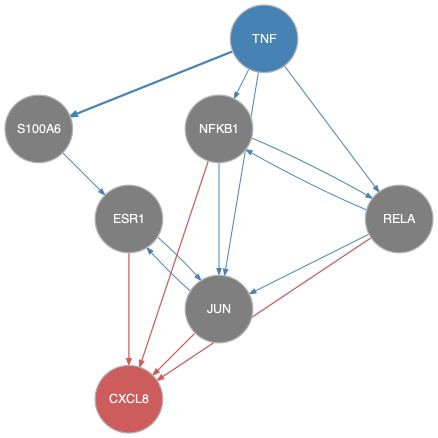

The data file committed next to this chart (first rows):
from	to
ESR1	JUN
JUN	ESR1
NFKB1	JUN
NFKB1	RELA
RELA	JUN
RELA	NFKB1
S100A6	ESR1
TNF	JUN
TNF	NFKB1
TNF	RELA
TNF	S100A6
ESR1	CXCL8
JUN	CXCL8
NFKB1	CXCL8
RELA	CXCL8
